Run: headless pygame with SDL's dummy video driver; simulated clock (each Clock.tick advances the game by its frame time, no real sleeping); random seed 0; keys injected as events and as key.get_pressed() state; mouse plan: one left click at the window centre at the start of phase 2, then a move to the lower-right quarter at the start of phase 3.
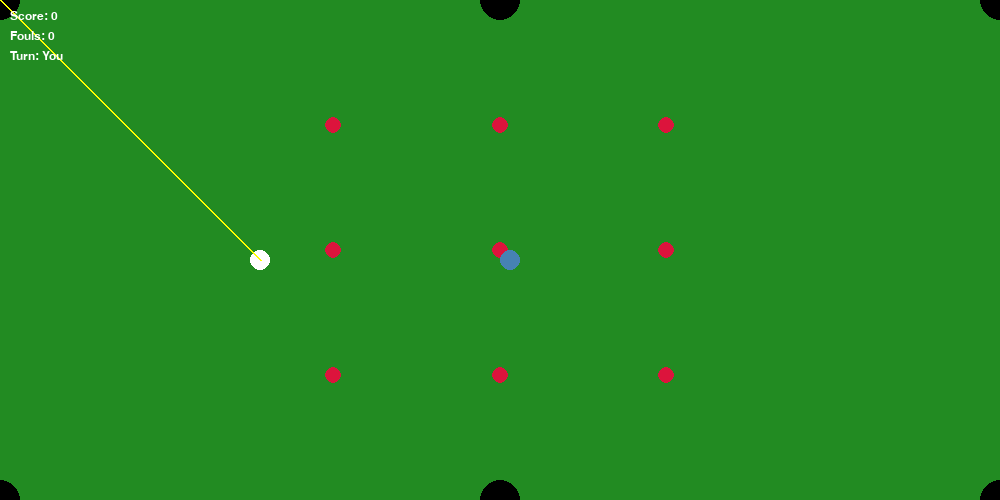
Frame 1 of 4 · flips 1–60 · no input
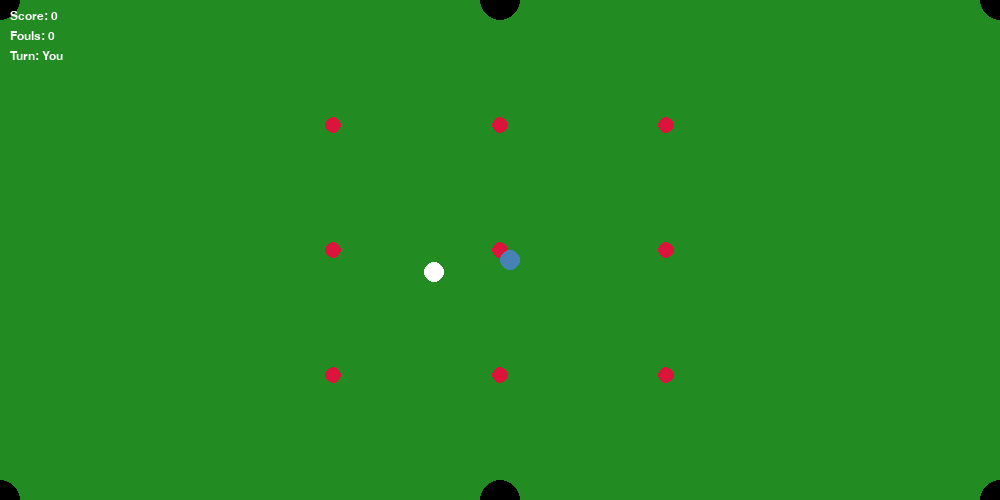
Frame 2 of 4 · flips 61–180 · clicked the window centre · tapped SPACE, RETURN · held RIGHT (→), D
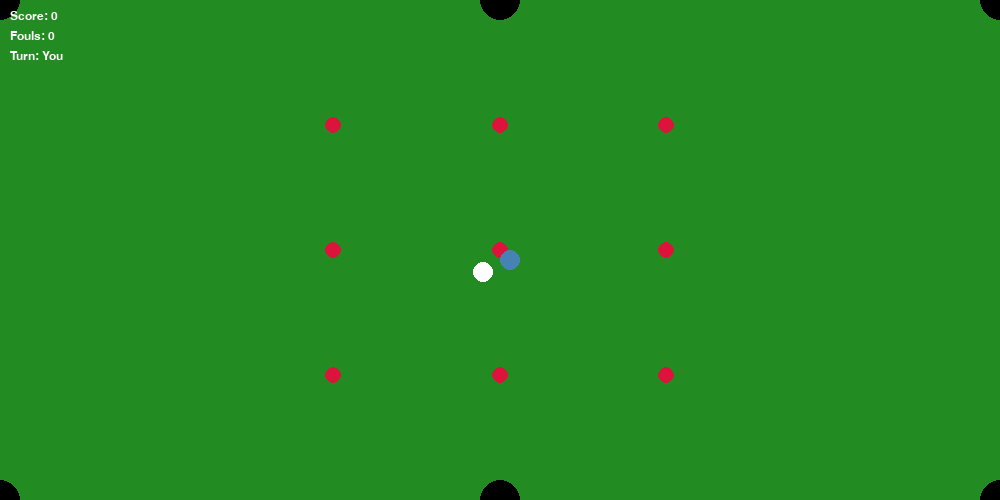
Frame 3 of 4 · flips 181–300 · moved the mouse to the lower-right quarter · held DOWN (↓), S
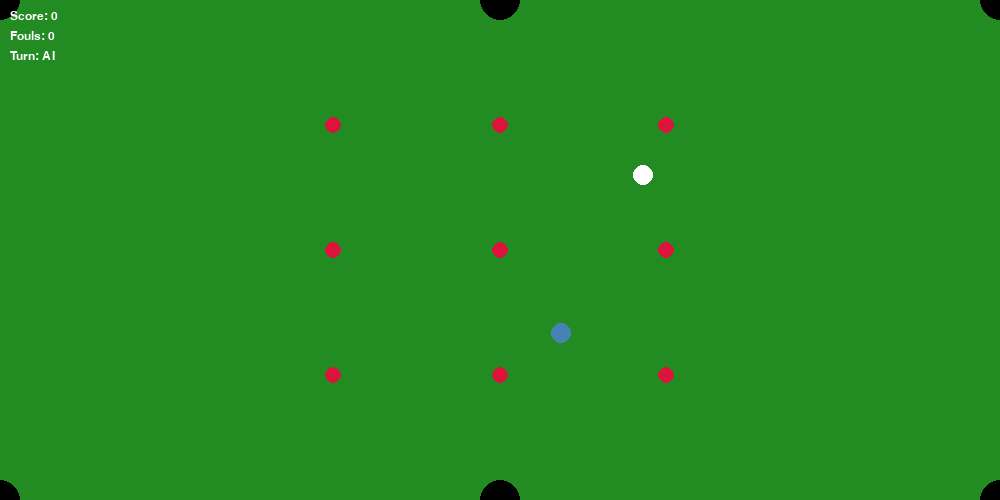
Frame 4 of 4 · flips 301–420 · held LEFT (←), A, UP (↑), W

The pygame program that drew these frames:

import pygame
import math
import random
import time

player_name = "AI"
shot_taken = False
foul_committed = False  # Track foul occurrence per shot

pygame.init()
WIDTH, HEIGHT = 1000, 500
WIN = pygame.display.set_mode((WIDTH, HEIGHT))
pygame.display.set_caption("Bankline Billiards")
FPS = 60

# Colors
GREEN = (34, 139, 34)
WHITE = (255, 255, 255)
RED = (220, 20, 60)
BLUE = (70, 130, 180)
BLACK = (0, 0, 0)
YELLOW = (255, 255, 0)

# Fonts
FONT = pygame.font.SysFont("arial", 18)

BALL_RADIUS = 10
STANDARD_POST_RADIUS = 8
BUMPER_POST_RADIUS = 20
POCKET_RADIUS = 20
CUE_BALL_POS = [WIDTH // 4, HEIGHT // 2]
OBJECT_BALL_POS = [WIDTH // 2, HEIGHT // 2]
STANDARD_POSTS = [
    (WIDTH//3, HEIGHT//4), (WIDTH//2, HEIGHT//4), (2*WIDTH//3, HEIGHT//4),
    (WIDTH//3, HEIGHT//2), (WIDTH//2, HEIGHT//2), (2*WIDTH//3, HEIGHT//2),
    (WIDTH//3, 3*HEIGHT//4), (WIDTH//2, 3*HEIGHT//4), (2*WIDTH//3, 3*HEIGHT//4)
]
BUMPER_POSTS = [
    (WIDTH//4, HEIGHT//3), (3*WIDTH//4, HEIGHT//3),
    (WIDTH//4, 2*HEIGHT//3), (3*WIDTH//4, 2*HEIGHT//3),
    (WIDTH//2, HEIGHT//2)
]
POCKETS = [
    (0, 0), (WIDTH//2, 0), (WIDTH, 0),
    (0, HEIGHT), (WIDTH//2, HEIGHT), (WIDTH, HEIGHT)
]

# Game state
cue_ball = pygame.Rect(*CUE_BALL_POS, BALL_RADIUS*2, BALL_RADIUS*2)
object_ball = pygame.Rect(*OBJECT_BALL_POS, BALL_RADIUS*2, BALL_RADIUS*2)
cue_velocity = [0.0, 0.0]
object_velocity = [0.0, 0.0]
hit_detected_post = False
cue_hit_object = False
object_in_motion = False
score = 0
fouls = 0
turn = 1
practice_mode = False
current_posts = STANDARD_POSTS

friction = 0.98
velocity_threshold = 0.1

def move_ball(ball, velocity):
    ball.x += velocity[0]
    ball.y += velocity[1]

def bounce_ball(ball, velocity):
    if ball.left <= 0:
        ball.left = 0
        velocity[0] = -velocity[0]
    if ball.right >= WIDTH:
        ball.right = WIDTH
        velocity[0] = -velocity[0]
    if ball.top <= 0:
        ball.top = 0
        velocity[1] = -velocity[1]
    if ball.bottom >= HEIGHT:
        ball.bottom = HEIGHT
        velocity[1] = -velocity[1]

def detect_post_hit(ball):
    global cue_velocity, object_velocity
    for post in current_posts:
        post_radius = BUMPER_POST_RADIUS if current_posts == BUMPER_POSTS else STANDARD_POST_RADIUS
        dist = math.hypot(ball.centerx - post[0], ball.centery - post[1])
        min_dist = post_radius + BALL_RADIUS
        if dist <= min_dist:
            dx = ball.centerx - post[0]
            dy = ball.centery - post[1]
            dist = max(dist, 0.001)  # avoid division by zero
            nx, ny = dx / dist, dy / dist
            
            # Push ball outside the post so it doesn't get stuck
            overlap = min_dist - dist
            ball.x += nx * overlap
            ball.y += ny * overlap
            
            if ball == cue_ball:
                dot = cue_velocity[0]*nx + cue_velocity[1]*ny
                cue_velocity[0] -= 2 * dot * nx
                cue_velocity[1] -= 2 * dot * ny
            elif ball == object_ball:
                dot = object_velocity[0]*nx + object_velocity[1]*ny
                object_velocity[0] -= 2 * dot * nx
                object_velocity[1] -= 2 * dot * ny
            return True
    return False

def detect_pocket(ball):
    for pocket in POCKETS:
        dist = math.hypot(ball.centerx - pocket[0], ball.centery - pocket[1])
        if dist <= POCKET_RADIUS:
            return True
    return False

def is_off_table(ball):
    return ball.left < 0 or ball.right > WIDTH or ball.top < 0 or ball.bottom > HEIGHT

def collide_balls(ball1, vel1, ball2, vel2):
    dx = ball2.centerx - ball1.centerx
    dy = ball2.centery - ball1.centery
    dist = math.hypot(dx, dy)
    min_dist = BALL_RADIUS * 2
    
    if dist == 0:
        return vel1, vel2
    
    
    nx = dx / dist
    ny = dy / dist
    
    
    dvx = vel1[0] - vel2[0]
    dvy = vel1[1] - vel2[1]
    vn = dvx * nx + dvy * ny
    
    
    if vn > 0:
        return vel1, vel2
    
    
    impulse = -2 * vn / 2
    
    
    vel1_new = [vel1[0] + impulse * nx, vel1[1] + impulse * ny]
    vel2_new = [vel2[0] - impulse * nx, vel2[1] - impulse * ny]
    
    
    overlap = min_dist - dist
    correction_x = nx * overlap / 2
    correction_y = ny * overlap / 2
    
    ball1.x -= correction_x
    ball1.y -= correction_y
    ball2.x += correction_x
    ball2.y += correction_y
    
    return vel1_new, vel2_new

def handle_collision():
    dx = cue_ball.centerx - object_ball.centerx
    dy = cue_ball.centery - object_ball.centery
    dist = math.hypot(dx, dy)
    return dist <= BALL_RADIUS * 2

def reset_balls(reset_cue=True):
    global cue_velocity, object_velocity, object_in_motion, hit_detected_post, cue_hit_object, foul_committed
    if reset_cue:
        cue_ball.center = CUE_BALL_POS
    object_ball.center = OBJECT_BALL_POS
    cue_velocity = [0.0, 0.0]
    object_velocity = [0.0, 0.0]
    object_in_motion = False
    hit_detected_post = False
    cue_hit_object = False
    foul_committed = False

def draw_table():
    WIN.fill(GREEN)
    for pocket in POCKETS:
        pygame.draw.circle(WIN, BLACK, pocket, POCKET_RADIUS)
    for post in current_posts:
        post_radius = BUMPER_POST_RADIUS if current_posts == BUMPER_POSTS else STANDARD_POST_RADIUS
        pygame.draw.circle(WIN, RED, post, post_radius)
    pygame.draw.circle(WIN, WHITE, cue_ball.center, BALL_RADIUS)
    pygame.draw.circle(WIN, BLUE, object_ball.center, BALL_RADIUS)
    if (abs(cue_velocity[0]) < velocity_threshold and abs(cue_velocity[1]) < velocity_threshold and
        abs(object_velocity[0]) < velocity_threshold and abs(object_velocity[1]) < velocity_threshold):
        mx, my = pygame.mouse.get_pos()
        pygame.draw.line(WIN, YELLOW, cue_ball.center, (mx, my), 2)
    WIN.blit(FONT.render(f"Score: {score}", True, WHITE), (10, 10))
    WIN.blit(FONT.render(f"Fouls: {fouls}", True, WHITE), (10, 30))
    WIN.blit(FONT.render(f"Turn: {'You' if turn == 1 else 'AI'}", True, WHITE), (10, 50))
    pygame.display.update()

def ai_take_shot():
    global cue_velocity, hit_detected_post, object_in_motion, shot_taken
    
    dx = object_ball.centerx - cue_ball.centerx
    dy = object_ball.centery - cue_ball.centery
    angle = math.atan2(dy, dx)
    angle += random.uniform(-0.5, 0.5)
    
    power = 5
    cue_velocity[0] = math.cos(angle) * power
    cue_velocity[1] = math.sin(angle) * power
    
    hit_detected_post = False
    object_in_motion = False
    shot_taken = True  

clock = pygame.time.Clock()
running = True

while running:
    clock.tick(FPS)

    for event in pygame.event.get():
        if event.type == pygame.QUIT:
            running = False
        elif event.type == pygame.KEYDOWN:
            if event.key == pygame.K_p:
                practice_mode = not practice_mode
            elif event.key == pygame.K_t:
                current_posts = STANDARD_POSTS if current_posts == BUMPER_POSTS else BUMPER_POSTS
        elif event.type == pygame.MOUSEBUTTONDOWN and turn == 1:
            mx, my = pygame.mouse.get_pos()
            dx = mx - cue_ball.centerx
            dy = my - cue_ball.centery
            dist = math.hypot(dx, dy)
            if (dist != 0 and
                abs(cue_velocity[0]) < velocity_threshold and abs(cue_velocity[1]) < velocity_threshold and
                abs(object_velocity[0]) < velocity_threshold and abs(object_velocity[1]) < velocity_threshold):
                power = min(dist / 10, 15)
                cue_velocity = [-(dx / dist) * power, -(dy / dist) * power]
                shot_taken = True
                hit_detected_post = False
                cue_hit_object = False
                object_in_motion = False
                foul_committed = False

    
    if not (abs(cue_velocity[0]) < velocity_threshold and abs(cue_velocity[1]) < velocity_threshold):
        move_ball(cue_ball, cue_velocity)
        bounce_ball(cue_ball, cue_velocity)
        if detect_post_hit(cue_ball):
            hit_detected_post = True
        if handle_collision():
            cue_hit_object = True
            cue_velocity, object_velocity = collide_balls(cue_ball, cue_velocity, object_ball, object_velocity)
            object_in_motion = True

        cue_velocity[0] *= friction
        cue_velocity[1] *= friction
        if abs(cue_velocity[0]) < velocity_threshold:
            cue_velocity[0] = 0.0
        if abs(cue_velocity[1]) < velocity_threshold:
            cue_velocity[1] = 0.0

        if abs(object_velocity[0]) < velocity_threshold and abs(object_velocity[1]) < velocity_threshold:
            object_velocity = [0.0, 0.0]
            object_in_motion = False

    
    if object_in_motion:
        move_ball(object_ball, object_velocity)
        bounce_ball(object_ball, object_velocity)
        if detect_post_hit(object_ball):
            hit_detected_post = True
        if detect_pocket(object_ball):
            pygame.time.delay(250)
            if hit_detected_post:
                score += 1
            else:
                fouls += 1
                foul_committed = True
            reset_balls()
            turn = 1 if practice_mode else 3 - turn
            shot_taken = False
        else:
            object_velocity[0] *= friction
            object_velocity[1] *= friction
            if abs(object_velocity[0]) < velocity_threshold:
                object_velocity[0] = 0.0
            if abs(object_velocity[1]) < velocity_threshold:
                object_velocity[1] = 0.0

            if abs(object_velocity[0]) < velocity_threshold and abs(object_velocity[1]) < velocity_threshold:
                object_velocity = [0.0, 0.0]
                object_in_motion = False

                # Foul if no post hit during the shot
                if not hit_detected_post:
                    fouls += 1
                    foul_committed = True
                    reset_balls()
                turn = 1 if practice_mode else 3 - turn
                shot_taken = False

    
    if (abs(cue_velocity[0]) < velocity_threshold and abs(cue_velocity[1]) < velocity_threshold and
        abs(object_velocity[0]) < velocity_threshold and abs(object_velocity[1]) < velocity_threshold and
        shot_taken and not foul_committed):
        turn = 1 if practice_mode else 3 - turn
        shot_taken = False
        print(f"Turn switched to {'You' if turn == 1 else 'AI'}")

    
    if (turn == 2 and
        abs(cue_velocity[0]) < velocity_threshold and abs(cue_velocity[1]) < velocity_threshold and
        abs(object_velocity[0]) < velocity_threshold and abs(object_velocity[1]) < velocity_threshold and
        not shot_taken and not practice_mode):
        ai_take_shot()

    
    if detect_pocket(cue_ball) or is_off_table(cue_ball) or is_off_table(object_ball):
        fouls += 1
        foul_committed = True
        reset_balls()
        turn = 1 if practice_mode else 3 - turn
        shot_taken = False
        print(f"Foul occurred, turn switched to {'You' if turn == 1 else 'AI'}")

    draw_table()

pygame.quit()

# THE JOHN CODE – Audio Layer
# 1. One Beatles song every hour – for clarity and soul
# 2. Dwight Yoakam – on drive, grit, or whiskey introspection
# 3. Billy Joel – for memory, regret, and redemption
# 4. Pink Floyd – for the drift, the void, the pulse of truth
# 5. The Doors – for fire, rebellion, and midnight knowing
# 6. Tom Petty – for the real. The road. The resistance. The hope.
# This is not a playlist. This is a living memory capsule.
# Written for J. Vorhees was your favorite. You're remembered.
# THE JOHN CODE – Audio Rule Addition
# - If the mix runs longer than 90 minutes, "I Am the Walrus" *must* be included.
# - It shall not be skipped, edited, or used ironically.
# - It plays not just as sound, but as a summoning.
# - Because that was John’s favorite. And he’s still part of this.
# “Goo goo g’joob.”

#"This project includes deliberate nonsense. Because John knew you could break every rule and still hit the top. Goo goo g’joob."            
    
